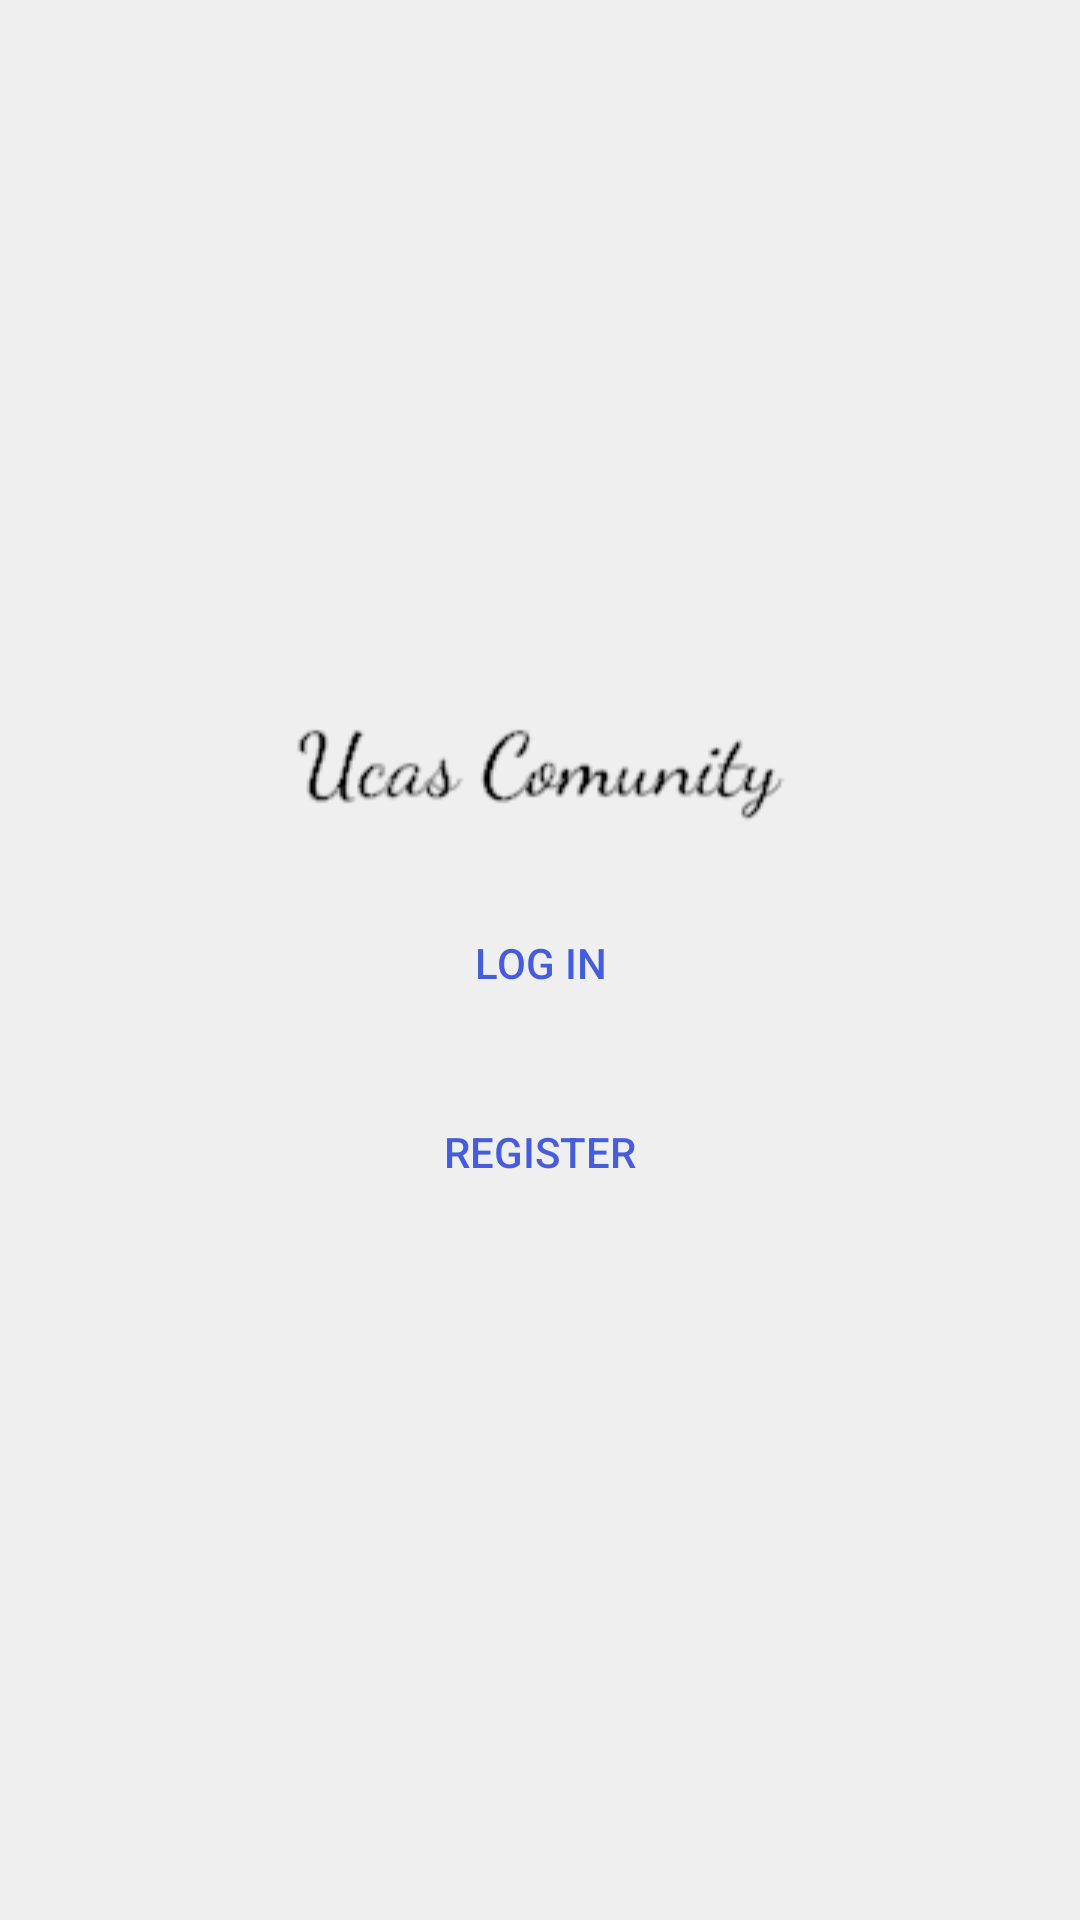

Layout XML and referenced resources for this Android screen:
<!-- AndroidManifest.xml: application theme Theme.AppCompat.NoActionBar -->
<!-- res/layout/activity_start.xml -->
<?xml version="1.0" encoding="utf-8"?>
<LinearLayout xmlns:android="http://schemas.android.com/apk/res/android"
    xmlns:app="http://schemas.android.com/apk/res-auto"
    xmlns:tools="http://schemas.android.com/tools"
    android:layout_width="match_parent"
    android:orientation="vertical"
    android:gravity="center"
    android:padding="8dp"
    android:layout_height="match_parent"
    android:background="#efefef"
    tools:context=".StartActivity">

    <ImageView
        android:layout_width="wrap_content"
        android:layout_height="50dp"
        android:src="@drawable/logo"/>

    <Button
        android:layout_width="match_parent"
        android:layout_height="wrap_content"
        android:layout_marginTop="15dp"
        android:text="Log in"
        android:id="@+id/login"
        android:textColor="@color/colorPrimary"
        android:background="@drawable/button_background"/>

    <Button
        android:layout_width="match_parent"
        android:layout_height="wrap_content"
        android:layout_marginTop="15dp"
        android:text="Register"
        android:id="@+id/register"
        android:textColor="@color/colorPrimary"
        android:background="@drawable/button_background"/>

</LinearLayout>
<!-- resources referenced by this layout -->
<resources>
  <color name="colorPrimary">#455cde</color>
  <!-- drawable logo: png bitmap (drawable, 5604 bytes) -->
</resources>
